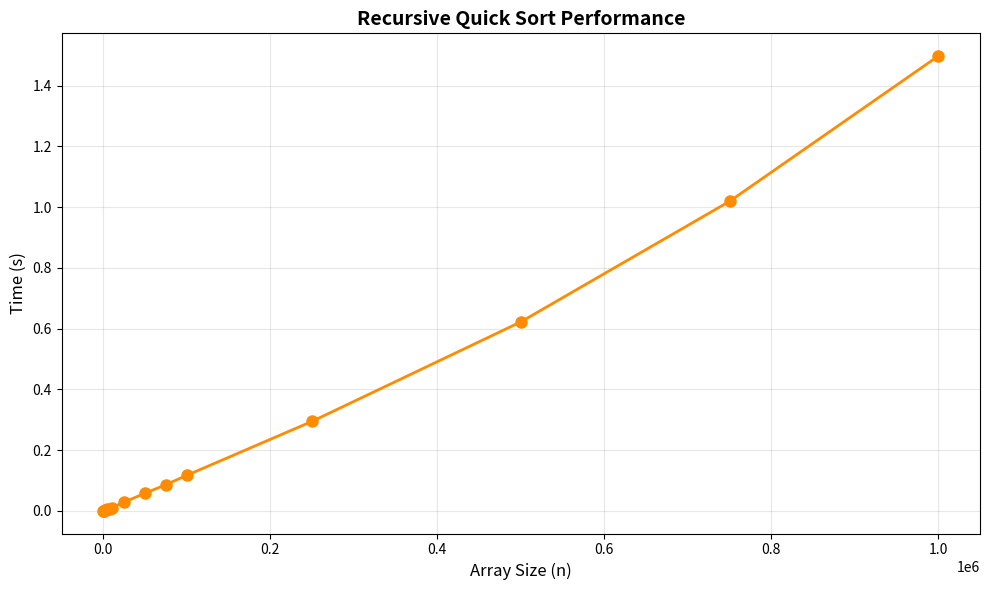

Reproduce this figure in Python.
import time
import random
import matplotlib.pyplot as plt

def quicksort(arr):
    if len(arr) <= 1:
        return arr
    pivot = arr[len(arr) - 1]
    left = [x for x in arr if x < pivot]
    middle = [x for x in arr if x == pivot]
    right = [x for x in arr if x > pivot]
    return quicksort(left) + middle + quicksort(right)

def measure_quicksort(size_values):
    results = []

    for size in size_values:
        arr = [random.randint(0, 100000) for _ in range(size)]

        start_time = time.time()
        sorted_arr = quicksort(arr)
        end_time = time.time()

        execution_time_s = end_time - start_time

        results.append({
            'size': size,
            'time_s': execution_time_s
        })

        print(f"Size: {size:>7} | Time: {execution_time_s:.6f} s")

    return results

def plot_results(results):
    sizes = [r['size'] for r in results]
    times_s = [r['time_s'] for r in results]

    plt.figure(figsize=(10, 6))
    plt.plot(sizes, times_s, 'o-', color='darkorange', linewidth=2, markersize=8)
    plt.xlabel('Array Size (n)', fontsize=12)
    plt.ylabel('Time (s)', fontsize=12)
    plt.title('Recursive Quick Sort Performance', fontsize=14, fontweight='bold')
    plt.grid(True, alpha=0.3)
    plt.tight_layout()

    plt.show()

if __name__ == "__main__":
    size_values = [
        100, 500, 1000, 2500, 5000, 7500,
        10000, 25000, 50000, 75000, 100000,
        250000, 500000, 750000, 1000000
    ]

    print("Recursive Quick Sort Measurement Results:")
    print("=" * 45)

    results = measure_quicksort(size_values)

    plot_results(results)
